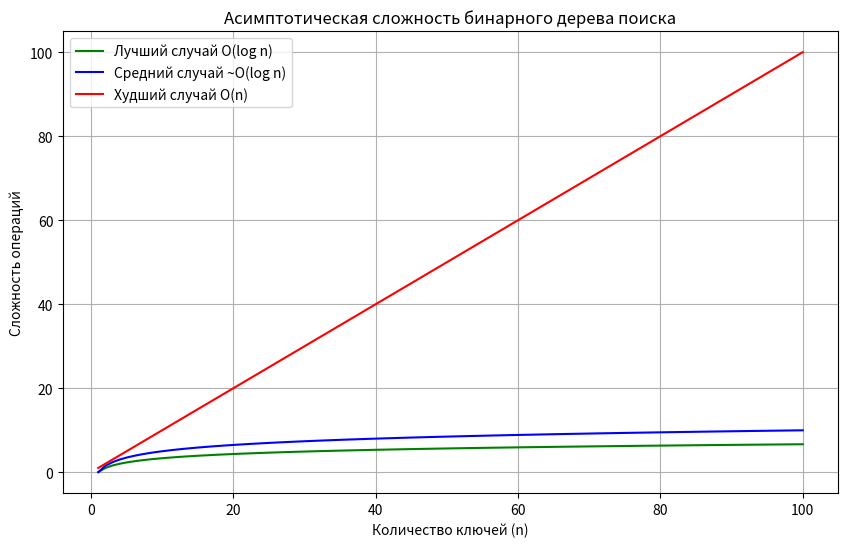

The matplotlib source for this figure:
import matplotlib.pyplot as plt
import numpy as np

# Размеры данных (количество ключей)
num_keys_list = np.arange(1, 101)  # От 1 до 1000 ключей

# Теоретические значения для трёх случаев
best_case = np.log2(num_keys_list)                 # Лучший случай: O(log n)
average_case = np.log2(num_keys_list) * 1.5        # Средний случай: Константа для наглядности
worst_case = num_keys_list                         # Худший случай: O(n)

# Построение графика
plt.figure(figsize=(10, 6))
plt.plot(num_keys_list, best_case, label='Лучший случай O(log n)', color='green')
plt.plot(num_keys_list, average_case, label='Средний случай ~O(log n)', color='blue')
plt.plot(num_keys_list, worst_case, label='Худший случай O(n)', color='red')

# Оформление графика
plt.title('Асимптотическая сложность бинарного дерева поиска')
plt.xlabel('Количество ключей (n)')
plt.ylabel('Сложность операций')
plt.legend()
plt.grid(True)

# Показать график
plt.show()
